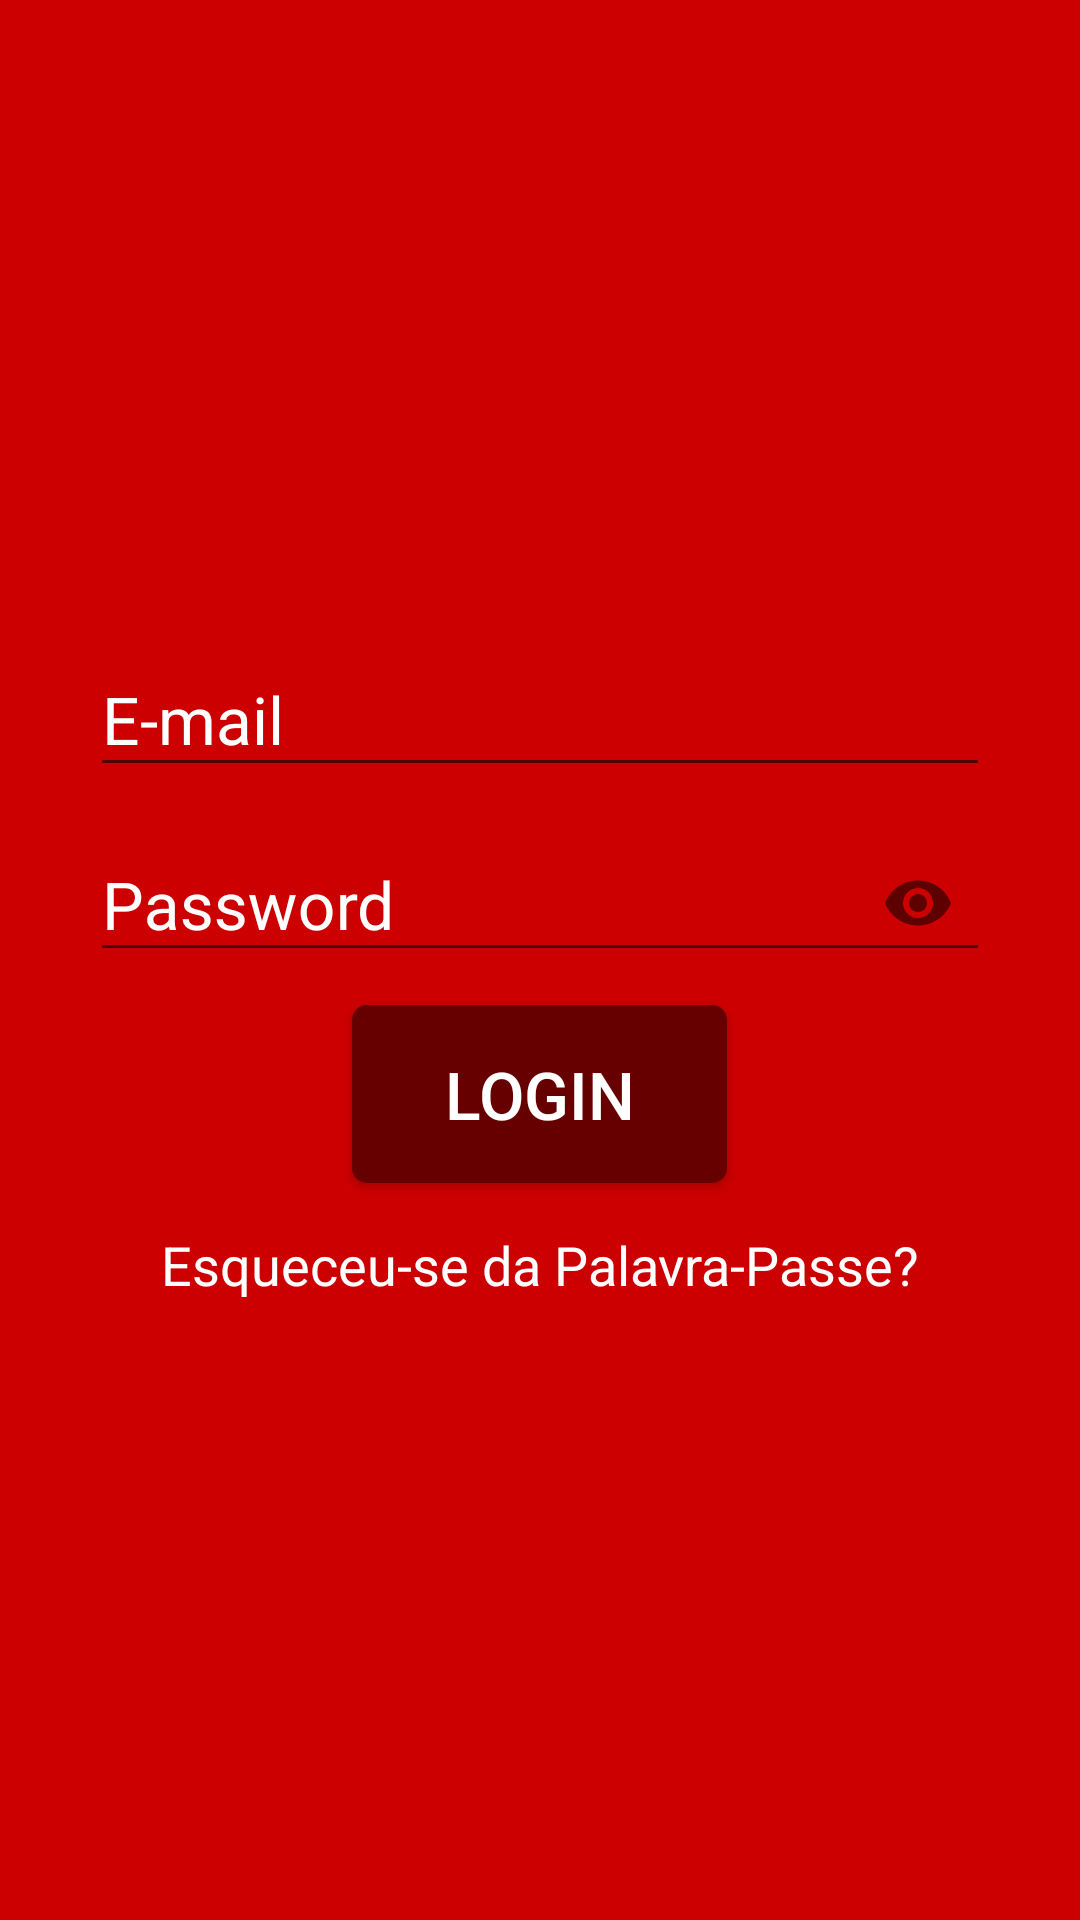

Write the Android layout XML for this screen, with the resource values it uses.
<!-- AndroidManifest.xml: application theme AppTheme -->
<!-- res/layout/activity_login.xml -->
<?xml version="1.0" encoding="utf-8"?>
<RelativeLayout xmlns:android="http://schemas.android.com/apk/res/android"
    xmlns:app="http://schemas.android.com/apk/res-auto"
    xmlns:tools="http://schemas.android.com/tools"
    android:id="@+id/rootview"
    android:layout_width="match_parent"
    android:layout_height="match_parent"
    android:background="@color/colorPrimary"
    tools:context=".Accounts.Register">

    <RelativeLayout
        android:layout_width="wrap_content"
        android:layout_height="wrap_content"
        android:layout_centerInParent="true">

        <android.support.design.widget.TextInputLayout
            android:id="@+id/layout"
            android:layout_width="wrap_content"
            android:layout_height="wrap_content"
            app:hintTextAppearance="@style/TextLabel">

            <EditText
                android:id="@+id/txtEmail"
                android:layout_width="300dp"
                android:layout_height="wrap_content"
                android:hint="E-mail"
                android:inputType="textEmailAddress"
                android:textColor="@color/colorWhite"
                android:textSize="22sp" />
        </android.support.design.widget.TextInputLayout>

        <android.support.design.widget.TextInputLayout
            android:id="@+id/layout2"
            android:layout_width="wrap_content"
            android:layout_height="wrap_content"
            android:layout_below="@+id/layout"
            app:hintTextAppearance="@style/TextLabel"
            app:passwordToggleEnabled="true">

            <EditText
                android:id="@+id/txtPassword"
                android:layout_width="300dp"
                android:layout_height="wrap_content"
                android:hint="Password"
                android:inputType="textPassword"
                android:textColor="@color/colorWhite"
                android:textSize="22sp" />

        </android.support.design.widget.TextInputLayout>

        <Button
            android:id="@+id/btnLogin"
            android:layout_width="125dp"
            android:layout_height="wrap_content"
            android:layout_below="@+id/layout2"
            android:layout_centerHorizontal="true"
            android:layout_marginTop="10dp"
            android:background="@drawable/dark_button"
            android:padding="15dp"
            android:text="Login"
            android:textColor="@color/colorWhite"
            android:textSize="22sp" />

        <Button
            android:id="@+id/btnSend"
            android:layout_width="125dp"
            android:layout_height="wrap_content"
            android:layout_below="@+id/layout"
            android:layout_centerHorizontal="true"
            android:layout_marginTop="10dp"
            android:background="@drawable/dark_button"
            android:padding="15dp"
            android:text="Enviar"
            android:textColor="@color/colorWhite"
            android:textSize="22sp"
            android:visibility="gone" />

        <TextView
            android:id="@+id/forgotPassword"
            android:layout_width="wrap_content"
            android:layout_height="wrap_content"
            android:layout_below="@id/btnLogin"
            android:layout_centerHorizontal="true"
            android:layout_marginTop="10dp"
            android:background="?attr/selectableItemBackground"
            android:clickable="true"
            android:padding="5dp"
            android:text="Esqueceu-se da Palavra-Passe?"
            android:textColor="@color/colorWhite"
            android:textSize="18sp" />

        <TextView
            android:id="@+id/goBack"
            android:layout_width="wrap_content"
            android:layout_height="wrap_content"
            android:layout_below="@id/btnSend"
            android:layout_centerHorizontal="true"
            android:layout_marginTop="10dp"
            android:background="?attr/selectableItemBackground"
            android:clickable="true"
            android:padding="5dp"
            android:text="Voltar"
            android:textColor="@color/colorWhite"
            android:textSize="18sp"
            android:visibility="gone" />

    </RelativeLayout>


</RelativeLayout>
<!-- resources referenced by this layout -->
<resources>
  <color name="colorPrimary">#cc0000</color>
  <color name="colorWhite">#FFFFFF</color>
  <!-- drawable dark_button (drawable) -->
  <?xml version="1.0" encoding="utf-8"?>
  <shape xmlns:android="http://schemas.android.com/apk/res/android"
      xmlns:tools="http://schemas.android.com/tools"
      android:color="#88FFFFFF">
  </shape>
  <style name="TextLabel" parent="TextAppearance.Design.Hint">
          <item name="android:textSize">16sp</item>
          <item name="android:textColor">@color/colorWhite</item>
      </style>
  <style name="AppTheme" parent="Theme.AppCompat.Light.NoActionBar">
          
          <item name="colorPrimary">@color/colorPrimary</item>
          <item name="colorPrimaryDark">@color/colorPrimaryDark</item>
          <item name="colorAccent">@color/colorAccent</item>
          <item name="android:textColorHint">@color/colorWhite</item>
      </style>
  <color name="colorPrimaryDark">#008000</color>
  <color name="colorAccent">#D81B60</color>
</resources>
